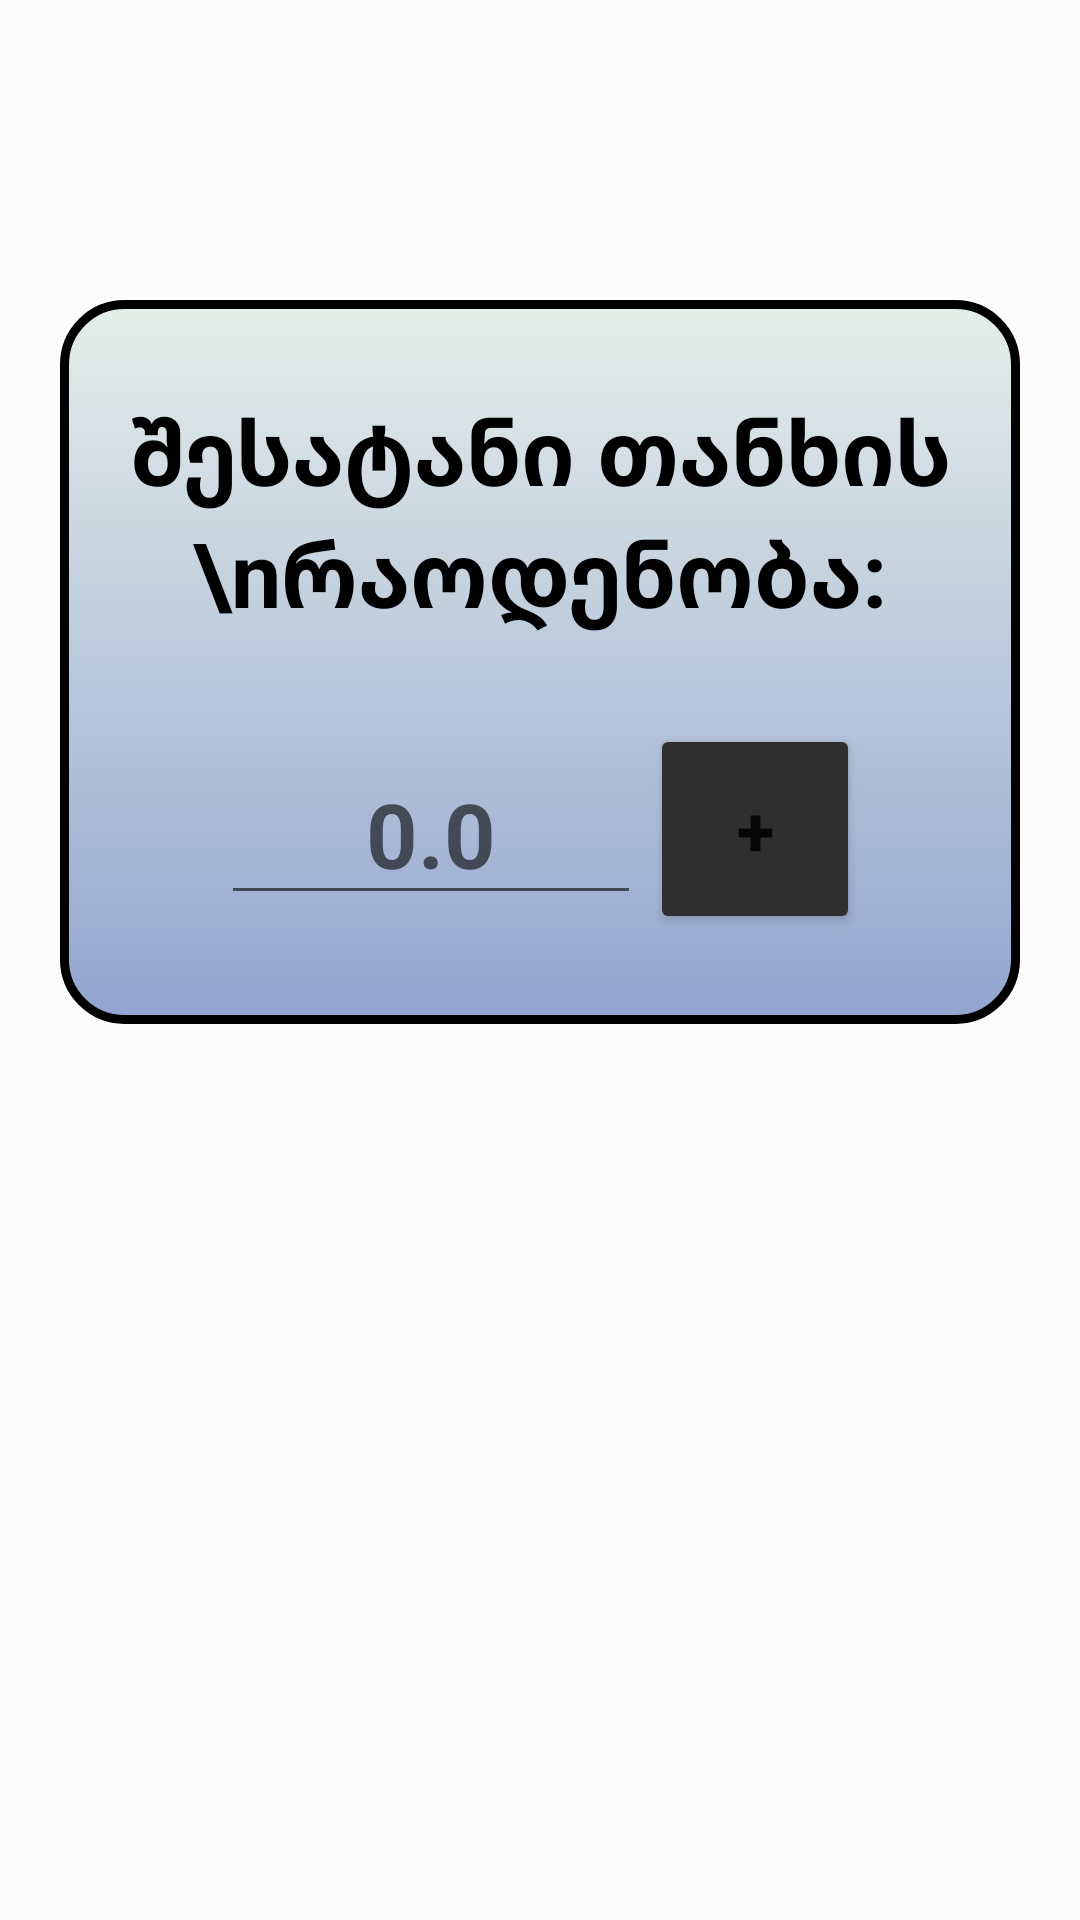

Reconstruct the res/layout file that produces this screen, plus the resources it refers to.
<!-- AndroidManifest.xml: application theme Theme.CarRent -->
<!-- res/layout/fragment_inner_second.xml -->
<?xml version="1.0" encoding="utf-8"?>
<androidx.constraintlayout.widget.ConstraintLayout xmlns:android="http://schemas.android.com/apk/res/android"
    xmlns:app="http://schemas.android.com/apk/res-auto"
    xmlns:tools="http://schemas.android.com/tools"
    android:layout_width="match_parent"
    android:layout_height="match_parent"
    android:background="@color/cardview_shadow_end_color"
    android:fillViewport="true">


    <androidx.constraintlayout.widget.ConstraintLayout
        android:id="@+id/constraintLayout"
        android:layout_width="match_parent"
        android:layout_marginTop="100dp"
        android:layout_height="wrap_content"
        android:layout_marginStart="20dp"
        android:layout_marginEnd="20dp"
        android:background="@drawable/border"
        app:layout_constraintEnd_toEndOf="parent"
        app:layout_constraintStart_toStartOf="parent"
        app:layout_constraintTop_toTopOf="parent">

        <androidx.constraintlayout.widget.ConstraintLayout
            android:layout_width="wrap_content"
            android:layout_height="wrap_content"
            app:layout_constraintBottom_toBottomOf="parent"
            app:layout_constraintEnd_toEndOf="parent"
            app:layout_constraintStart_toStartOf="parent"
            app:layout_constraintTop_toTopOf="parent">

            <TextView
                android:id="@+id/money"
                android:layout_width="wrap_content"
                android:layout_height="wrap_content"
                android:gravity="center"
                android:textColor="@color/black"
                android:layout_marginTop="30dp"
                android:text="შესატანი თანხის \nრაოდენობა:"
                android:textSize="30sp"
                android:textStyle="bold"
                app:layout_constraintEnd_toEndOf="parent"
                app:layout_constraintStart_toStartOf="parent"
                app:layout_constraintTop_toTopOf="parent" />


            <androidx.constraintlayout.widget.ConstraintLayout
                android:layout_width="wrap_content"
                android:layout_height="wrap_content"
                android:layout_marginTop="30dp"
                android:layout_marginBottom="30dp"
                app:layout_constraintBottom_toBottomOf="parent"
                app:layout_constraintEnd_toEndOf="parent"
                app:layout_constraintStart_toStartOf="parent"
                app:layout_constraintTop_toBottomOf="@+id/money">

                <EditText
                    android:id="@+id/editMoney"
                    android:layout_width="wrap_content"
                    android:layout_height="wrap_content"
                    android:ems="4"
                    android:gravity="center"
                    android:hint="0.0"
                    android:inputType="numberDecimal"
                    android:maxLength="4"
                    android:textColor="@color/black"
                    android:textSize="30sp"
                    android:textStyle="bold"
                    app:layout_constraintBottom_toBottomOf="parent"
                    app:layout_constraintStart_toStartOf="parent"
                    app:layout_constraintTop_toTopOf="parent" />

                <Button
                    android:id="@+id/plusButton"
                    android:layout_width="70dp"
                    android:layout_height="70dp"
                    android:layout_gravity="center"
                    android:layout_marginStart="3dp"
                    android:backgroundTint="#302F2F"
                    android:text="+"
                    android:textSize="23sp"
                    android:textStyle="bold"
                    app:layout_constraintBottom_toBottomOf="parent"
                    app:layout_constraintEnd_toEndOf="parent"
                    app:layout_constraintStart_toEndOf="@+id/editMoney"
                    app:layout_constraintTop_toTopOf="parent" />


            </androidx.constraintlayout.widget.ConstraintLayout>



        </androidx.constraintlayout.widget.ConstraintLayout>


    </androidx.constraintlayout.widget.ConstraintLayout>


</androidx.constraintlayout.widget.ConstraintLayout>
<!-- resources referenced by this layout -->
<resources>
  <color name="black">#FF000000</color>
  <!-- drawable border (drawable) -->
  <?xml version="1.0" encoding="utf-8"?>
  <shape xmlns:android="http://schemas.android.com/apk/res/android">
  
      <corners android:radius="20dp"/>
      <stroke android:color="@color/black"  android:width="3dp" />
      <gradient android:angle="10" android:endColor="#93a5cf" android:startColor="#e4efe9" android:type="linear" />
  
  
  
  </shape>
  <style name="Theme.CarRent" parent="Theme.MaterialComponents.DayNight.DarkActionBar">
          
          <item name="colorPrimary">@color/blue</item>
          <item name="colorPrimaryVariant">#00102A</item>
          <item name="colorOnPrimary">@color/white</item>
          
          <item name="colorSecondary">@color/teal_200</item>
          <item name="colorSecondaryVariant">@color/teal_700</item>
          <item name="colorOnSecondary">@color/black</item>
          
          <item name="android:statusBarColor">?attr/colorPrimaryVariant</item>
          
      </style>
  <color name="blue">#001EC4</color>
  <color name="white">#FFFFFFFF</color>
  <color name="teal_200">#FF03DAC5</color>
  <color name="teal_700">#FF018786</color>
</resources>
